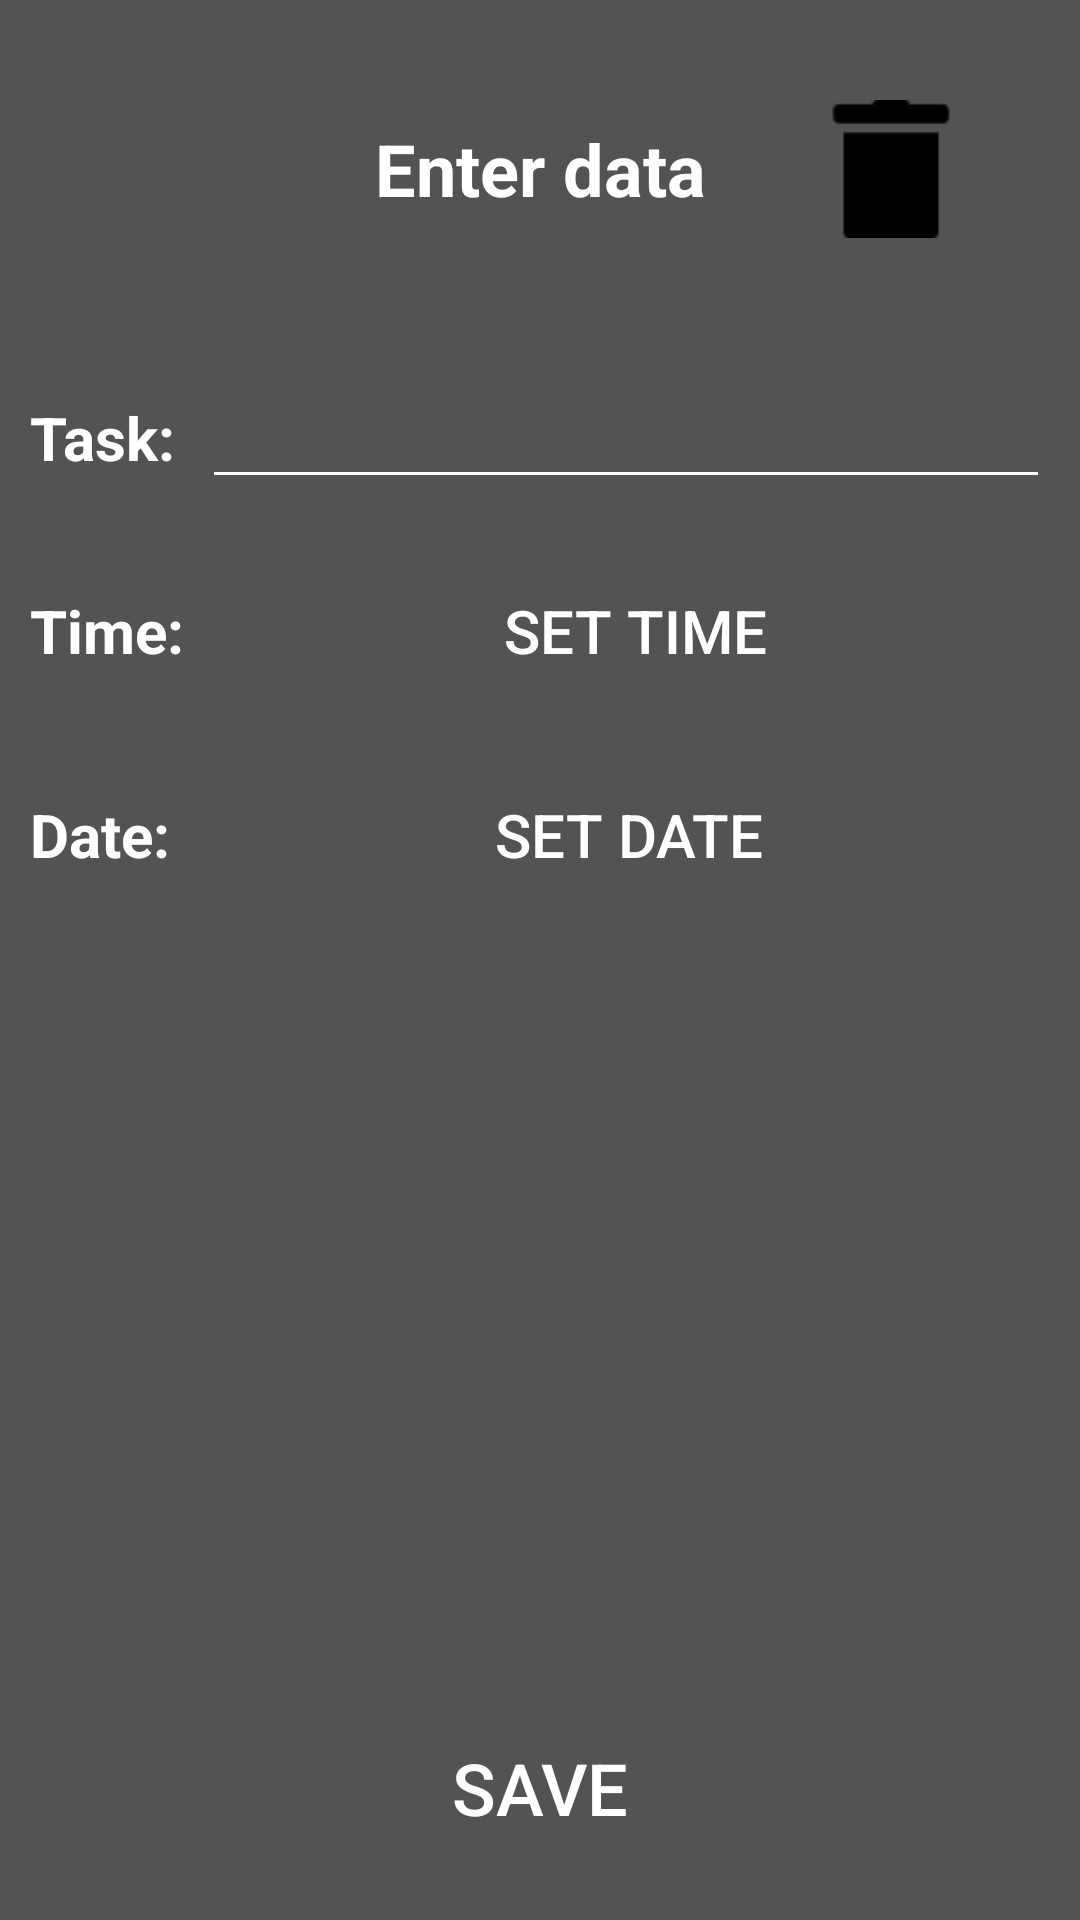

Produce the Android XML layout that renders to this screen, including the resource entries it uses.
<!-- AndroidManifest.xml: application theme Theme.TODOListApp -->
<!-- res/layout/fragment_task.xml -->
<?xml version="1.0" encoding="utf-8"?>
<androidx.constraintlayout.widget.ConstraintLayout xmlns:android="http://schemas.android.com/apk/res/android"
    xmlns:app="http://schemas.android.com/apk/res-auto"
    xmlns:tools="http://schemas.android.com/tools"
    android:id="@+id/taskFragmentHolder"
    android:layout_width="match_parent"
    android:layout_height="match_parent"
    android:background="@color/dark_grey"
    tools:context=".TaskFragment">

    <TextView
        android:id="@+id/textView5"
        android:layout_width="wrap_content"
        android:layout_height="wrap_content"
        android:layout_marginTop="40dp"
        android:text="@string/enter_data"
        android:textColor="@color/white"
        android:textSize="24sp"
        android:textStyle="bold"
        app:layout_constraintEnd_toEndOf="parent"
        app:layout_constraintStart_toStartOf="parent"
        app:layout_constraintTop_toTopOf="parent" />

    <LinearLayout
        android:id="@+id/linearLayout"
        android:layout_width="match_parent"
        android:layout_height="wrap_content"
        android:layout_marginTop="40dp"
        android:orientation="vertical"
        app:layout_constraintEnd_toEndOf="parent"
        app:layout_constraintStart_toStartOf="parent"
        app:layout_constraintTop_toBottomOf="@+id/textView5">

        <LinearLayout
            android:layout_width="match_parent"
            android:layout_height="wrap_content"
            android:layout_weight="0.33"
            android:orientation="horizontal"
            android:padding="10dp">

            <TextView
                android:id="@+id/taskText"
                android:layout_width="wrap_content"
                android:layout_height="wrap_content"
                android:layout_weight="0.2"
                android:text="@string/task"
                android:textColor="@color/white"
                android:textSize="20sp"
                android:textStyle="bold" />

            <EditText
                android:id="@+id/enterTaskPlainTextVew"
                android:layout_width="wrap_content"
                android:layout_height="wrap_content"
                android:layout_weight="1"
                android:backgroundTint="@color/white"
                android:ems="10"
                android:inputType="text"
                android:textColor="@color/white"
                android:textColorHighlight="@color/white"
                android:textColorHint="@color/white"
                android:textColorLink="@color/white"
                android:textSize="20sp"
                android:textStyle="bold" />
        </LinearLayout>

        <LinearLayout
            android:layout_width="match_parent"
            android:layout_height="wrap_content"
            android:layout_weight="0.33"
            android:orientation="horizontal"
            android:padding="10dp">

            <TextView
                android:id="@+id/timeText"
                android:layout_width="wrap_content"
                android:layout_height="wrap_content"
                android:layout_weight="0.2"
                android:text="@string/time"
                android:textColor="@color/white"
                android:textSize="20sp"
                android:textStyle="bold" />

            <Button
                android:id="@+id/setTimeButton"
                android:layout_width="wrap_content"
                android:layout_height="wrap_content"
                android:layout_marginRight="20dp"
                android:layout_weight="0.9"
                android:background="@drawable/rounded_corners"
                android:text="@string/set_time"
                android:textColor="@color/white"
                android:textSize="20sp" />

        </LinearLayout>

        <LinearLayout
            android:layout_width="match_parent"
            android:layout_height="wrap_content"
            android:layout_weight="0.33"
            android:orientation="horizontal"
            android:padding="10dp">

            <TextView
                android:id="@+id/dateText"
                android:layout_width="wrap_content"
                android:layout_height="wrap_content"
                android:layout_weight="0.2"
                android:text="@string/date"
                android:textColor="@color/white"
                android:textSize="20sp"
                android:textStyle="bold" />

            <Button
                android:id="@+id/setDateButton"
                android:layout_width="wrap_content"
                android:layout_height="wrap_content"
                android:layout_marginRight="20dp"
                android:layout_weight="0.9"
                android:background="@drawable/rounded_corners"
                android:text="@string/set_date"
                android:textColor="@color/white"
                android:textSize="20sp" />

        </LinearLayout>
    </LinearLayout>

    <Button
        android:id="@+id/saveButton"
        android:layout_width="match_parent"
        android:layout_height="wrap_content"
        android:layout_marginStart="80dp"
        android:layout_marginEnd="80dp"
        android:layout_marginBottom="20dp"
        android:background="@drawable/rounded_corners"
        android:text="@string/save"
        android:textColor="@color/white"
        android:textSize="24sp"
        app:layout_constraintBottom_toBottomOf="parent"
        app:layout_constraintEnd_toEndOf="parent"
        app:layout_constraintStart_toStartOf="parent" />

    <ImageView
        android:id="@+id/deleteButton"
        android:layout_width="46dp"
        android:layout_height="48dp"
        android:layout_marginEnd="40dp"
        android:src="@drawable/trash_can_icon"
        app:layout_constraintBottom_toBottomOf="@+id/textView5"
        app:layout_constraintEnd_toEndOf="parent"
        app:layout_constraintTop_toTopOf="@+id/textView5" />

</androidx.constraintlayout.widget.ConstraintLayout>
<!-- resources referenced by this layout -->
<resources>
  <color name="dark_grey">#535353</color>
  <color name="white">#FFFFFFFF</color>
  <!-- drawable trash_can_icon: png bitmap (drawable, 400 bytes) -->
  <string name="date">Date:</string>
  <string name="enter_data">Enter data</string>
  <string name="save">Save</string>
  <string name="set_date">Set date</string>
  <string name="set_time">Set time</string>
  <string name="task">Task:</string>
  <string name="time">Time:</string>
  <style name="Theme.TODOListApp" parent="Base.Theme.TODOListApp" />
  <style name="Base.Theme.TODOListApp" parent="Theme.Material3.DayNight.NoActionBar">
          <item name="colorOnPrimary">@color/light_grey</item>
          <item name="colorPrimaryVariant">@color/light_grey</item>
          <item name="colorPrimary">@color/light_grey</item>
  
          <item name="colorSecondary">@color/medium_grey</item>
          <item name="colorSecondaryVariant">@color/medium_grey</item>
          
          <item name="windowNoTitle">true</item>
          <item name="windowActionBar">false</item>
          
      </style>
  <color name="light_grey">#888888</color>
  <color name="medium_grey">#6C6C6C</color>
</resources>
